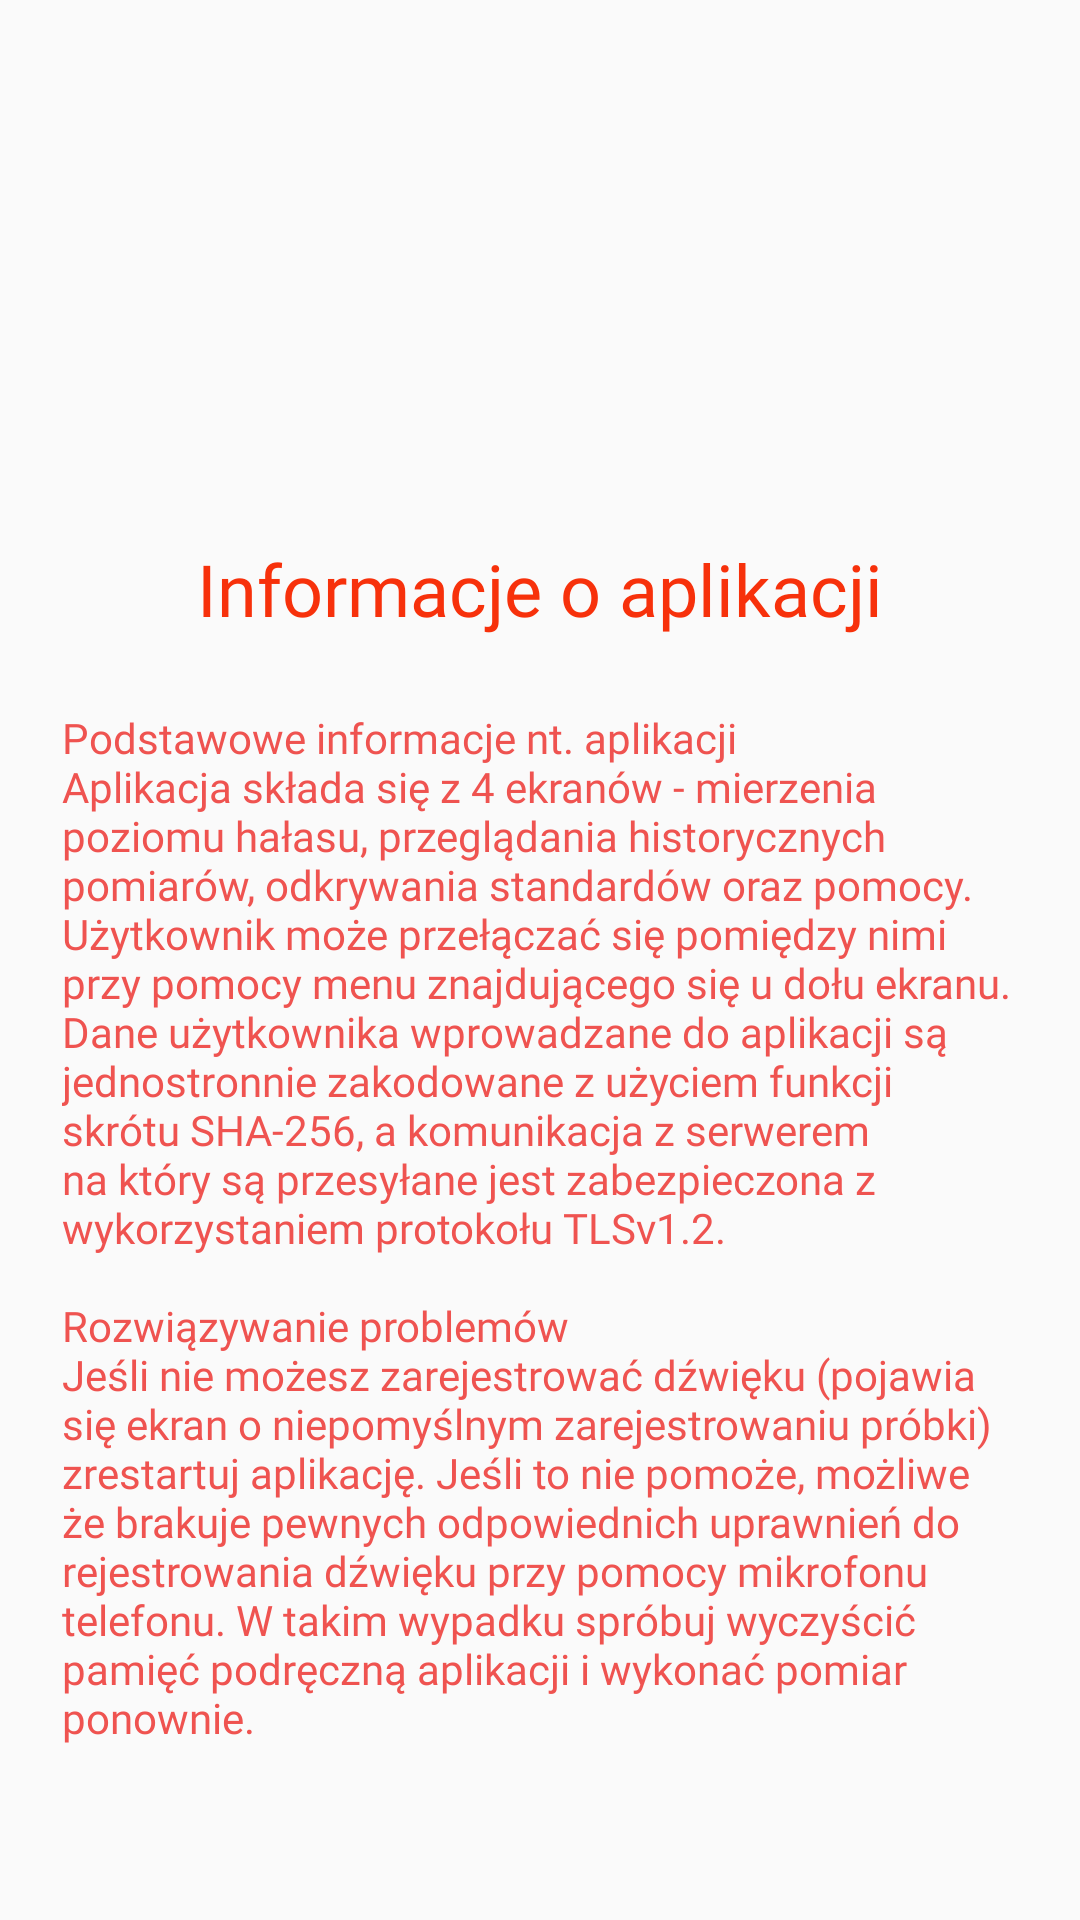

Reconstruct the res/layout file that produces this screen, plus the resources it refers to.
<!-- AndroidManifest.xml: application theme AppTheme -->
<!-- res/layout/fragment_help.xml -->
<?xml version="1.0" encoding="utf-8"?>
<androidx.constraintlayout.widget.ConstraintLayout xmlns:android="http://schemas.android.com/apk/res/android"
                                                   xmlns:app="http://schemas.android.com/apk/res-auto"
                                                   xmlns:tools="http://schemas.android.com/tools" android:layout_width="match_parent"
                                                   android:layout_height="match_parent">

    <TextView
            android:text="@string/help_header"
            android:layout_width="wrap_content"
            android:layout_height="wrap_content" android:id="@+id/textView4"
            app:layout_constraintTop_toTopOf="parent"
            android:layout_marginTop="180dp" app:layout_constraintStart_toStartOf="parent"
            app:layout_constraintEnd_toEndOf="parent" android:textSize="24sp"
            android:fontFamily="@font/open_sans_bold" android:textColor="@color/header" android:textAlignment="center"
            android:gravity="center"/>
    <TextView
            android:text="@string/help_content"
            android:layout_width="351dp"
            android:scrollbars="vertical"
            tools:ignore="HardcodedText"
            android:layout_height="420dp" android:id="@+id/help_helptextview"
            app:layout_constraintTop_toBottomOf="@+id/textView4"
            android:layout_marginTop="24dp" app:layout_constraintStart_toStartOf="parent"
            app:layout_constraintEnd_toEndOf="parent" android:textAlignment="viewStart" android:textSize="14sp"
            android:textColor="@color/inputHint" android:fontFamily="@font/open_sans"
            android:layout_marginHorizontal="24dp" android:paddingHorizontal="16dp"/>
</androidx.constraintlayout.widget.ConstraintLayout>
<!-- resources referenced by this layout -->
<resources>
  <color name="header">#f7310b</color>
  <color name="inputHint">#ef5350</color>
  <string name="help_content">Podstawowe informacje nt. aplikacji\nAplikacja składa się z 4 ekranów - mierzenia poziomu hałasu, przeglądania historycznych pomiarów, odkrywania standardów oraz pomocy. Użytkownik może przełączać się pomiędzy nimi przy pomocy menu znajdującego się u dołu ekranu. Dane użytkownika wprowadzane do aplikacji są jednostronnie zakodowane z użyciem funkcji skrótu SHA-256, a komunikacja z serwerem na który są przesyłane jest zabezpieczona z wykorzystaniem protokołu TLSv1.2.\n\nRozwiązywanie problemów\nJeśli nie możesz zarejestrować dźwięku (pojawia się ekran o niepomyślnym zarejestrowaniu próbki) zrestartuj aplikację.
          Jeśli to nie pomoże, możliwe że brakuje pewnych odpowiednich uprawnień do rejestrowania dźwięku przy pomocy mikrofonu telefonu.
          W takim wypadku spróbuj wyczyścić pamięć podręczną aplikacji i wykonać pomiar ponownie.
          \n
      </string>
  <string name="help_header">Informacje o aplikacji</string>
  <style name="AppTheme" parent="Theme.AppCompat.Light.NoActionBar">
          
          <item name="colorPrimary">@color/navigation</item>
          <item name="colorPrimaryDark">@color/navigation</item>
          <item name="colorAccent">@color/colorAccent</item>
          <item name="android:textColorHint">@color/inputHint</item>
      </style>
  <color name="navigation">#f44336</color>
  <color name="colorAccent">#D81B60</color>
</resources>
